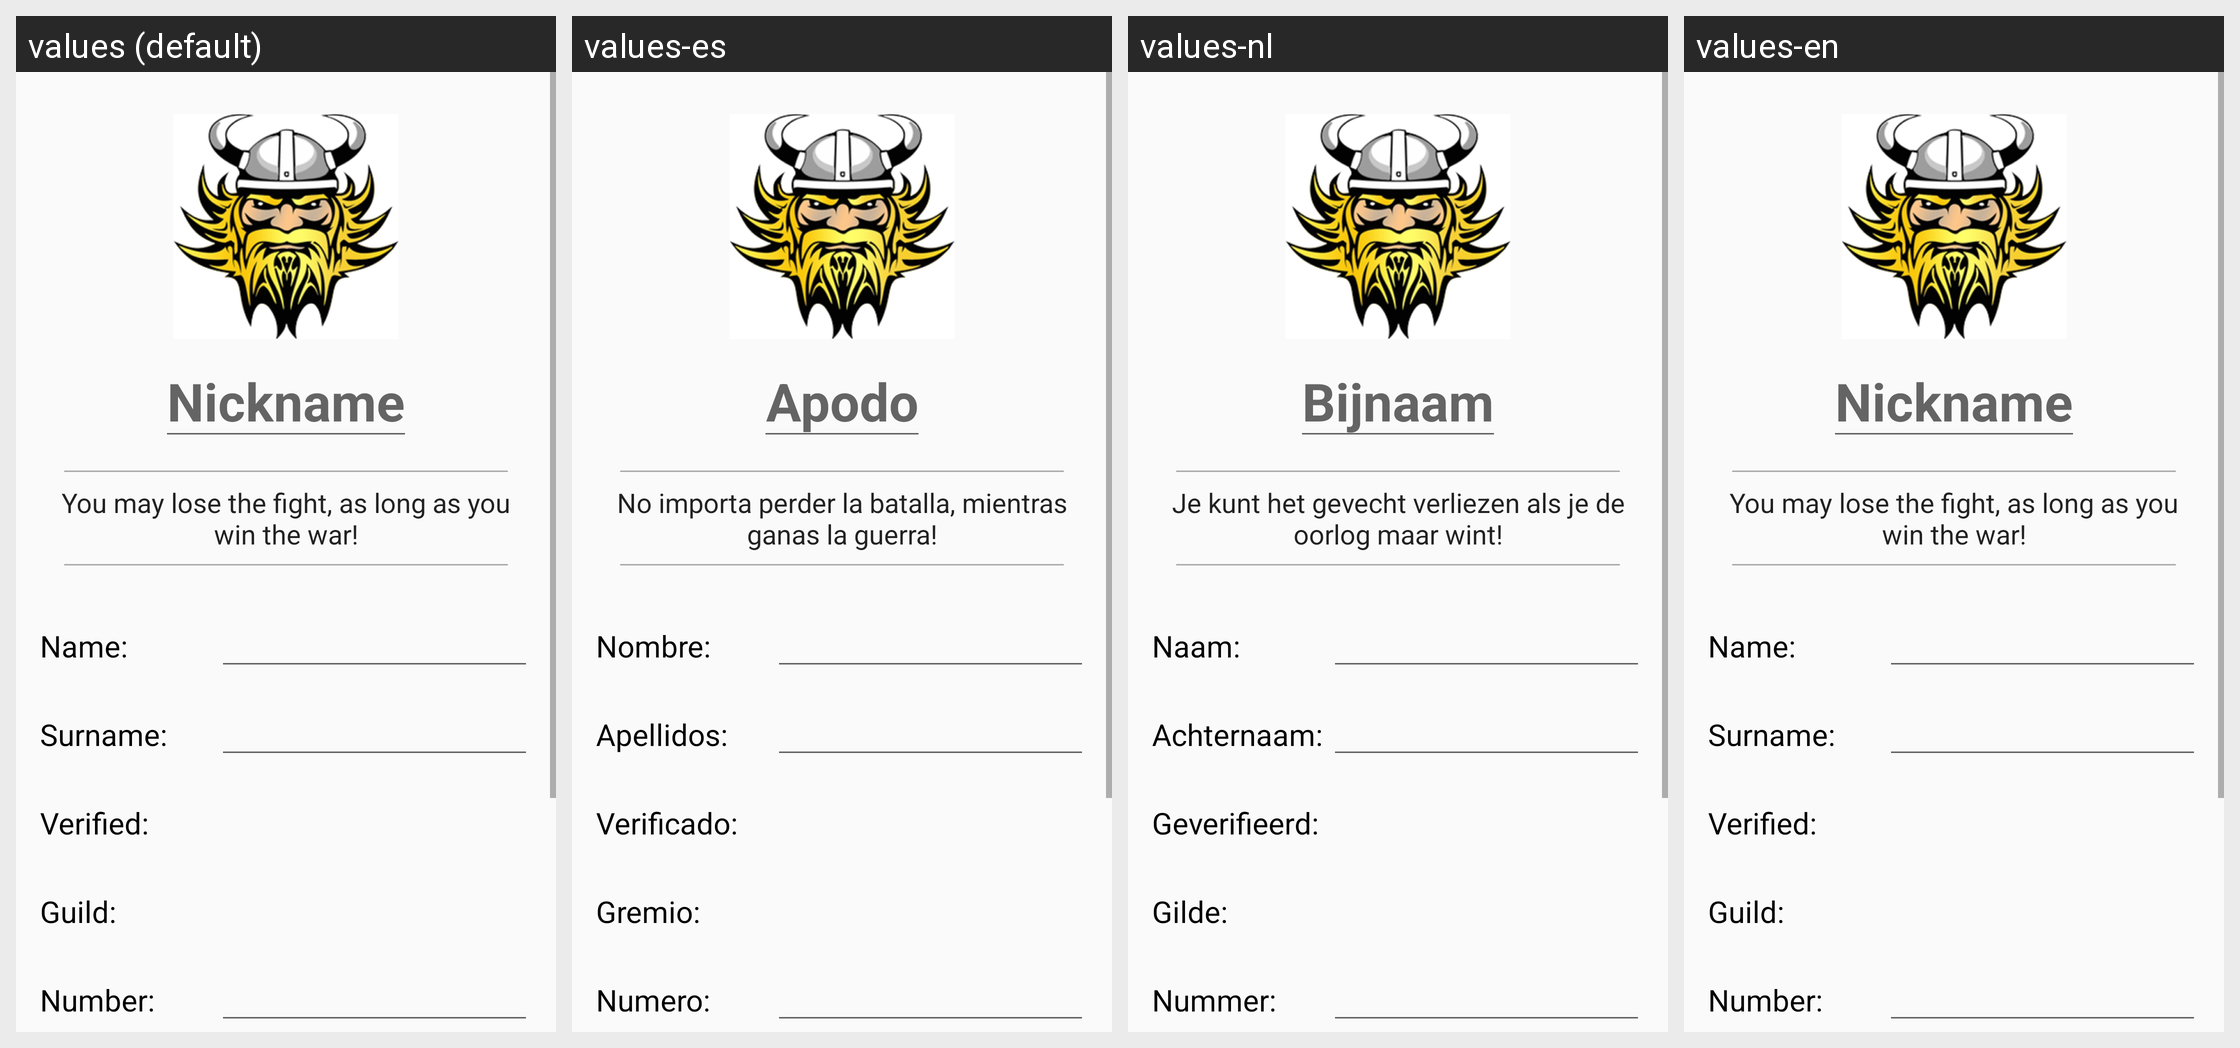

Translations of the strings shown on this Android screen, per locale in the grid:
Android screen res/layout/fragment_personal_profile.xml rendered under 4 locales, left to right: values (default), values-es, values-nl, values-en. Device: Nexus 5 (rendered at 1080×1920; each locale shown at half size, 540×960, under a caption strip naming it); theme AppTheme.
Strings drawn on this screen, with the default value and each locale's value (text and hints the layout hard-codes, and strings that could not be matched under every locale, appear in the picture but are not listed):

profile_Nickname
  values: Nickname
  values-es: Apodo
  values-nl: Bijnaam
  values-en: Nickname

profile_Name
  values: Name:
  values-es: Nombre:
  values-nl: Naam:
  values-en: Name:

profile_Surname
  values: Surname:
  values-es: Apellidos:
  values-nl: Achternaam:
  values-en: Surname:

profile_Email
  values: Verified:
  values-es: Verificado:
  values-nl: Geverifieerd:
  values-en: Verified:

profile_Guild
  values: Guild:
  values-es: Gremio:
  values-nl: Gilde:
  values-en: Guild:

profile_Phone_Number
  values: Number:
  values-es: Numero:
  values-nl: Nummer:
  values-en: Number:

profile_Motto
  values: You may lose the fight, as long as you win the war!
  values-es: No importa perder la batalla, mientras ganas la guerra!
  values-nl: Je kunt het gevecht verliezen als je de oorlog maar wint!
  values-en: You may lose the fight, as long as you win the war!
